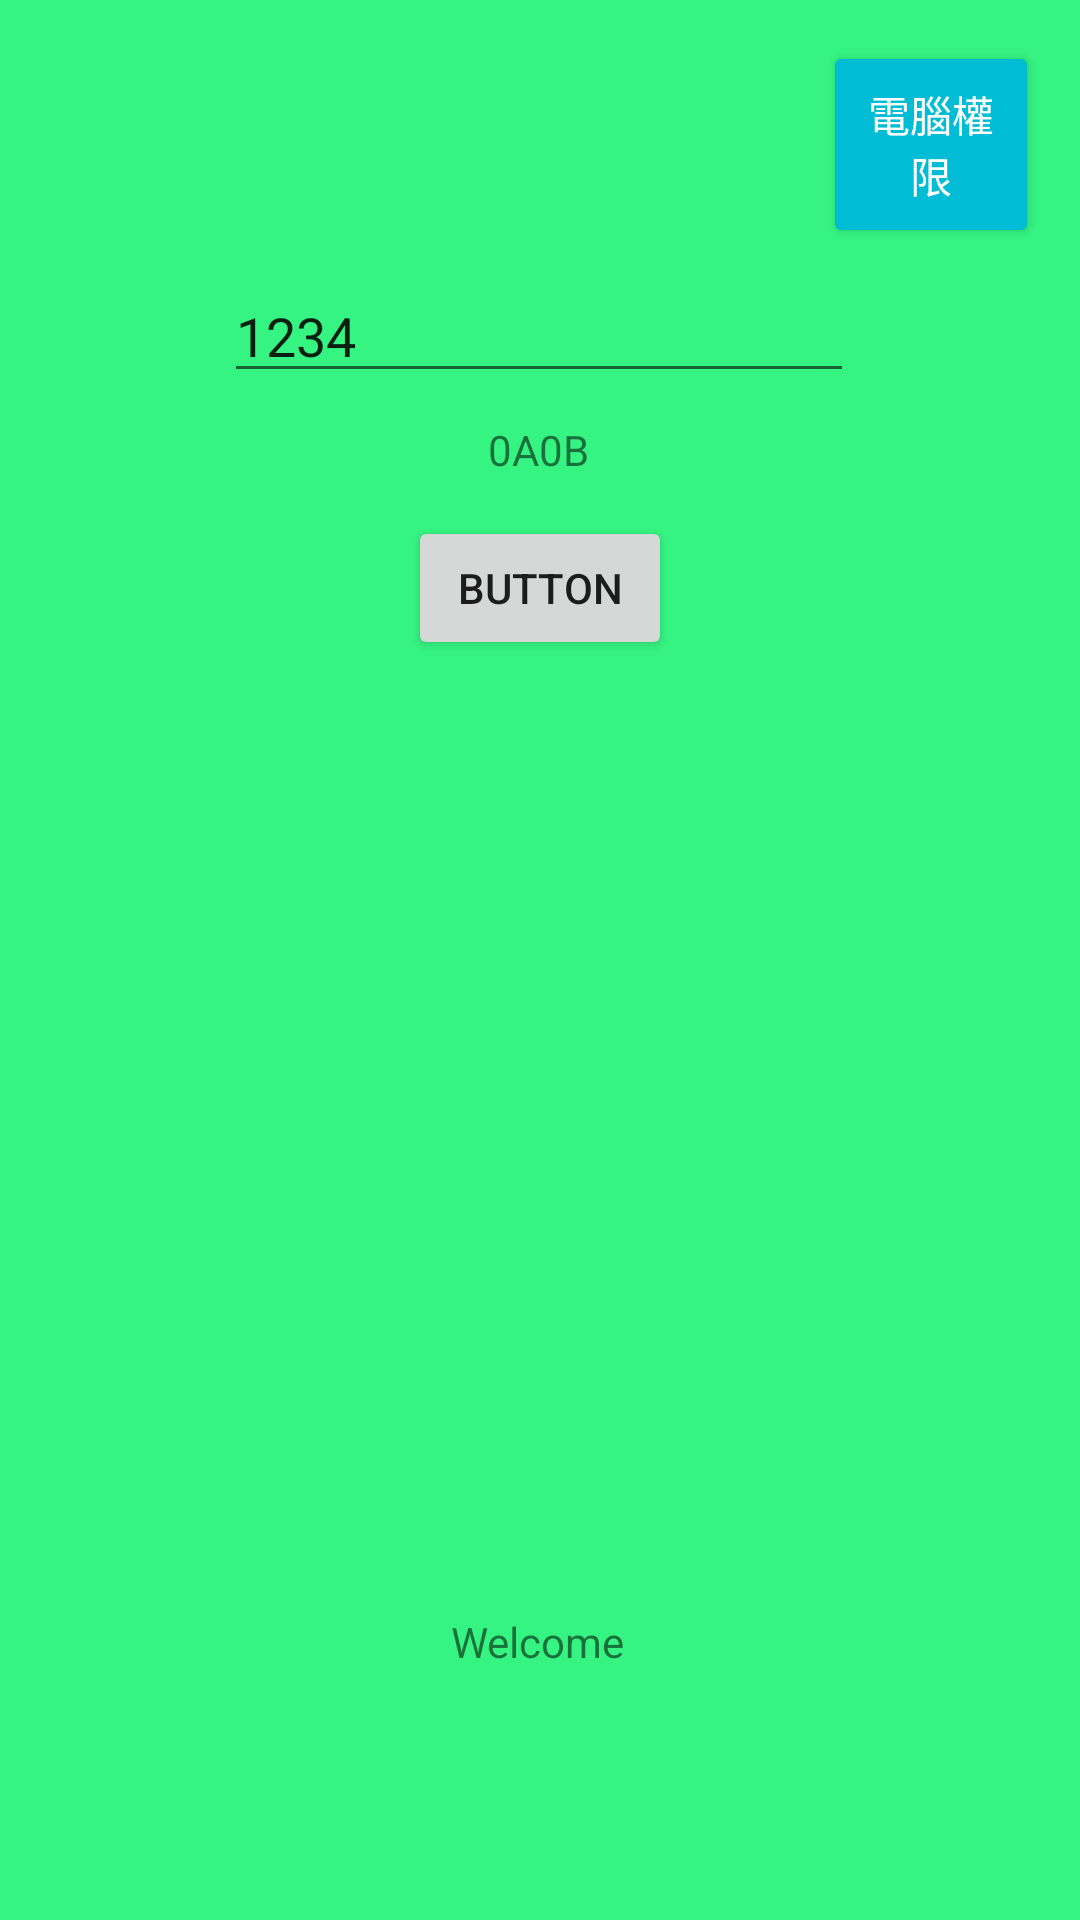

Reconstruct the res/layout file that produces this screen, plus the resources it refers to.
<!-- AndroidManifest.xml: application theme Theme.WWW -->
<!-- res/layout/activity_main.xml -->
<?xml version="1.0" encoding="utf-8"?>
<androidx.constraintlayout.widget.ConstraintLayout xmlns:android="http://schemas.android.com/apk/res/android"
    xmlns:app="http://schemas.android.com/apk/res-auto"
    xmlns:tools="http://schemas.android.com/tools"
    android:layout_width="match_parent"
    android:layout_height="match_parent"
    android:background="#36F482"
    tools:context=".MainActivity">

    <TextView
        android:id="@+id/textView"
        android:layout_width="wrap_content"
        android:layout_height="wrap_content"
        android:text="0A0B"
        app:layout_constraintBottom_toBottomOf="parent"
        app:layout_constraintHorizontal_bias="0.498"
        app:layout_constraintLeft_toLeftOf="parent"
        app:layout_constraintRight_toRightOf="parent"
        app:layout_constraintTop_toTopOf="parent"
        app:layout_constraintVertical_bias="0.226" />

    <TextView
        android:id="@+id/textView2"
        android:layout_width="wrap_content"
        android:layout_height="wrap_content"
        android:text="Welcome"
        app:layout_constraintBottom_toBottomOf="parent"
        app:layout_constraintEnd_toEndOf="parent"
        app:layout_constraintHorizontal_bias="0.498"
        app:layout_constraintStart_toStartOf="parent"
        app:layout_constraintTop_toTopOf="parent"
        app:layout_constraintVertical_bias="0.866" />

    <EditText
        android:id="@+id/editText"
        android:layout_width="wrap_content"
        android:layout_height="wrap_content"
        android:ems="10"
        android:inputType="textPersonName"
        android:text="1234"
        app:layout_constraintBottom_toTopOf="@+id/textView"
        app:layout_constraintEnd_toEndOf="parent"
        app:layout_constraintHorizontal_bias="0.497"
        app:layout_constraintStart_toStartOf="parent"
        app:layout_constraintTop_toTopOf="parent"
        app:layout_constraintVertical_bias="0.905" />

    <Button
        android:id="@+id/button"
        android:layout_width="wrap_content"
        android:layout_height="wrap_content"
        android:text="Button"
        app:layout_constraintBottom_toBottomOf="parent"
        app:layout_constraintEnd_toEndOf="parent"
        app:layout_constraintStart_toStartOf="parent"
        app:layout_constraintTop_toTopOf="@+id/editText"
        app:layout_constraintVertical_bias="0.164" />

    <ImageView
        android:id="@+id/imageView"
        android:layout_width="423dp"
        android:layout_height="295dp"
        app:layout_constraintBottom_toBottomOf="parent"
        app:layout_constraintEnd_toEndOf="parent"
        app:layout_constraintStart_toStartOf="parent"
        app:layout_constraintTop_toTopOf="@+id/button"
        app:layout_constraintVertical_bias="0.267"
        app:srcCompat="@drawable/sea" />

    <Button
        android:id="@+id/button2"
        android:layout_width="72dp"
        android:layout_height="69dp"
        android:text="@string/button2"
        android:textColor="#FFFFFF"
        android:textColorHighlight="#F44336"
        android:textColorHint="#F44336"
        app:backgroundTint="#00BCD4"
        app:layout_constraintBottom_toBottomOf="parent"
        app:layout_constraintEnd_toEndOf="parent"
        app:layout_constraintHorizontal_bias="0.952"
        app:layout_constraintStart_toStartOf="parent"
        app:layout_constraintTop_toTopOf="parent"
        app:layout_constraintVertical_bias="0.024" />

</androidx.constraintlayout.widget.ConstraintLayout>
<!-- resources referenced by this layout -->
<resources>
  <string name="button2">電腦權限</string>
  <style name="Theme.WWW" parent="Theme.MaterialComponents.DayNight.DarkActionBar">
          
          <item name="colorPrimary">@color/purple_500</item>
          <item name="colorPrimaryVariant">@color/purple_700</item>
          <item name="colorOnPrimary">@color/white</item>
          
          <item name="colorSecondary">@color/teal_200</item>
          <item name="colorSecondaryVariant">@color/teal_700</item>
          <item name="colorOnSecondary">@color/black</item>
          
          <item name="android:statusBarColor" tools:targetApi="l">?attr/colorPrimaryVariant</item>
          
      </style>
  <!-- not gathered from this repository: default colours our renderer supplied (Android Studio template values) -->
  <color name="purple_500">#FF6200EE</color>
  <color name="purple_700">#FF3700B3</color>
  <color name="teal_200">#FF03DAC5</color>
  <color name="teal_700">#FF018786</color>
  <color name="black">#FF000000</color>
  <color name="white">#FFFFFFFF</color>
</resources>
